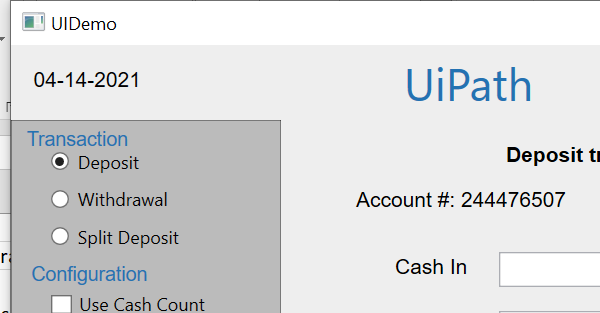
Task: Robotic Enterprise Framework
Workflow: CloseAllApplications

Step 1: Attach Window 'uidemo.exe  UIDemo' on the element in window 'UIDemo' (uidemo.exe)

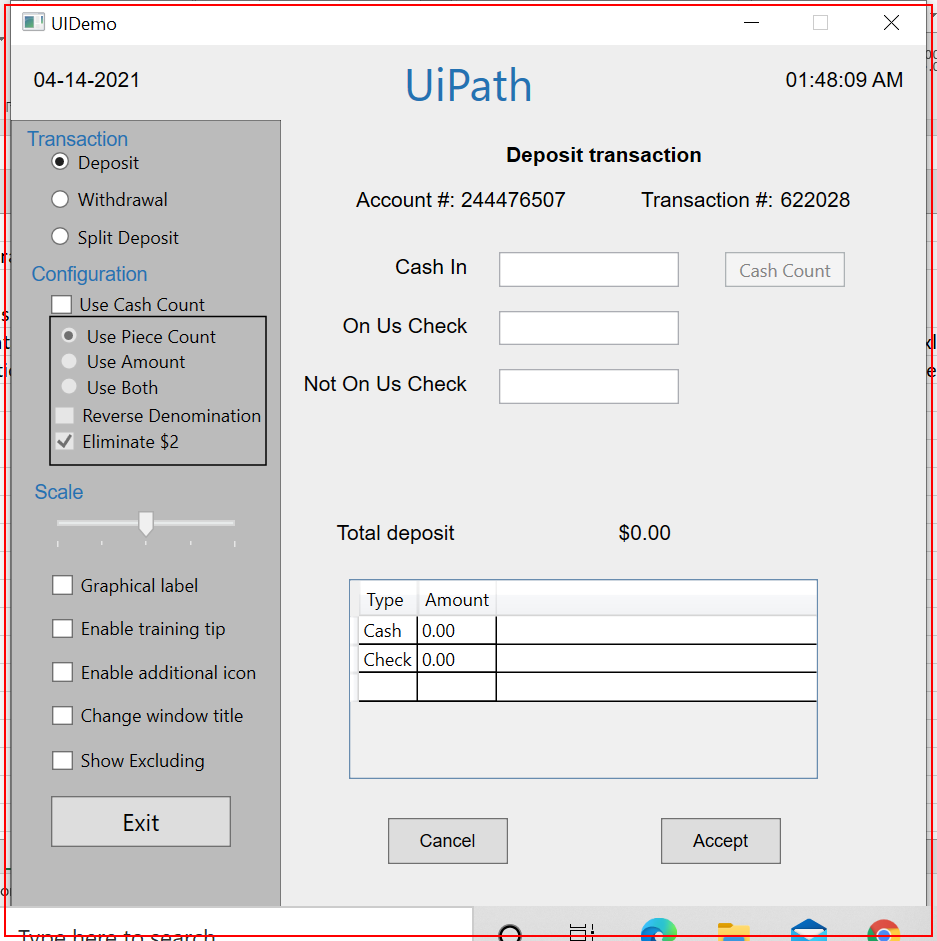
Step 2: Close Application 'client'